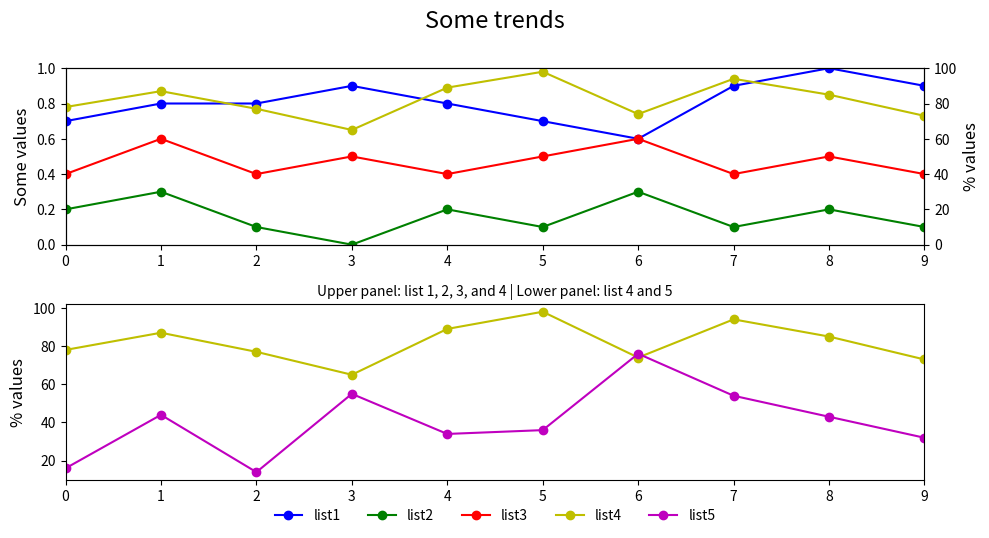

Source code (Python):

import matplotlib.pyplot as plt

# Data
event_index = ['event 1', 'event 2', 'event 3', 'event 4', 'event 5',
               'event 6', 'event 7', 'event 8', 'event 9', 'event 10']
list1 = [0.7, 0.8, 0.8, 0.9, 0.8, 0.7, 0.6, 0.9, 1.0, 0.9]
list2 = [0.2, 0.3, 0.1, 0.0, 0.2, 0.1, 0.3, 0.1, 0.2, 0.1]
list3 = [0.4, 0.6, 0.4, 0.5, 0.4, 0.5, 0.6, 0.4, 0.5, 0.4]
list4 = [78, 87, 77, 65, 89, 98, 74, 94, 85, 73]
list5 = [16, 44, 14, 55, 34, 36, 76, 54, 43, 32]

# Create figure and subplots
fig = plt.figure(figsize=(10, 6)) 
ax1 = fig.add_subplot(211)  # First subplot
ax2 = ax1.twinx()  # Twin y-axis for list4

# Plotting data
line1 = ax1.plot(list1, 'bo-', label='list1')
line2 = ax1.plot(list2, 'go-', label='list2')
line3 = ax1.plot(list3, 'ro-', label='list3')
line4 = ax2.plot(list4, 'yo-', label='list4')

# Setting limits and labels
ax1.set_ylim(0, 1)
ax1.set_xlim(0, len(event_index) - 1)
ax1.set_ylabel('Some values', fontsize=12)
ax2.set_ylabel('% values', fontsize=12)
ax2.set_ylim(0, 100)

# Second subplot
ax3 = fig.add_subplot(212)
ax3.set_xlim(0, len(event_index) - 1)
ax3.set_ylabel('% values', fontsize=12)
ax3.plot(list4, 'yo-', label='list4')
line5 = ax3.plot(list5, 'mo-', label='list5')

# Legend
lines = line1 + line2 + line3 + line4 + line5
labels = [l.get_label() for l in lines]
ax3.legend(lines, labels, loc='center', ncol=5, bbox_to_anchor=(0.5, -0.2), frameon=False)

# Titles
plt.suptitle('Some trends', fontsize=17, y=0.95)
plt.title('Upper panel: list 1, 2, 3, and 4 | Lower panel: list 4 and 5', fontsize=10)

# Tweak layout
fig.tight_layout(rect=[0, 0.05, 1, 0.95])  # Adjust the layout to make room for the title

# Show plot
plt.show()
